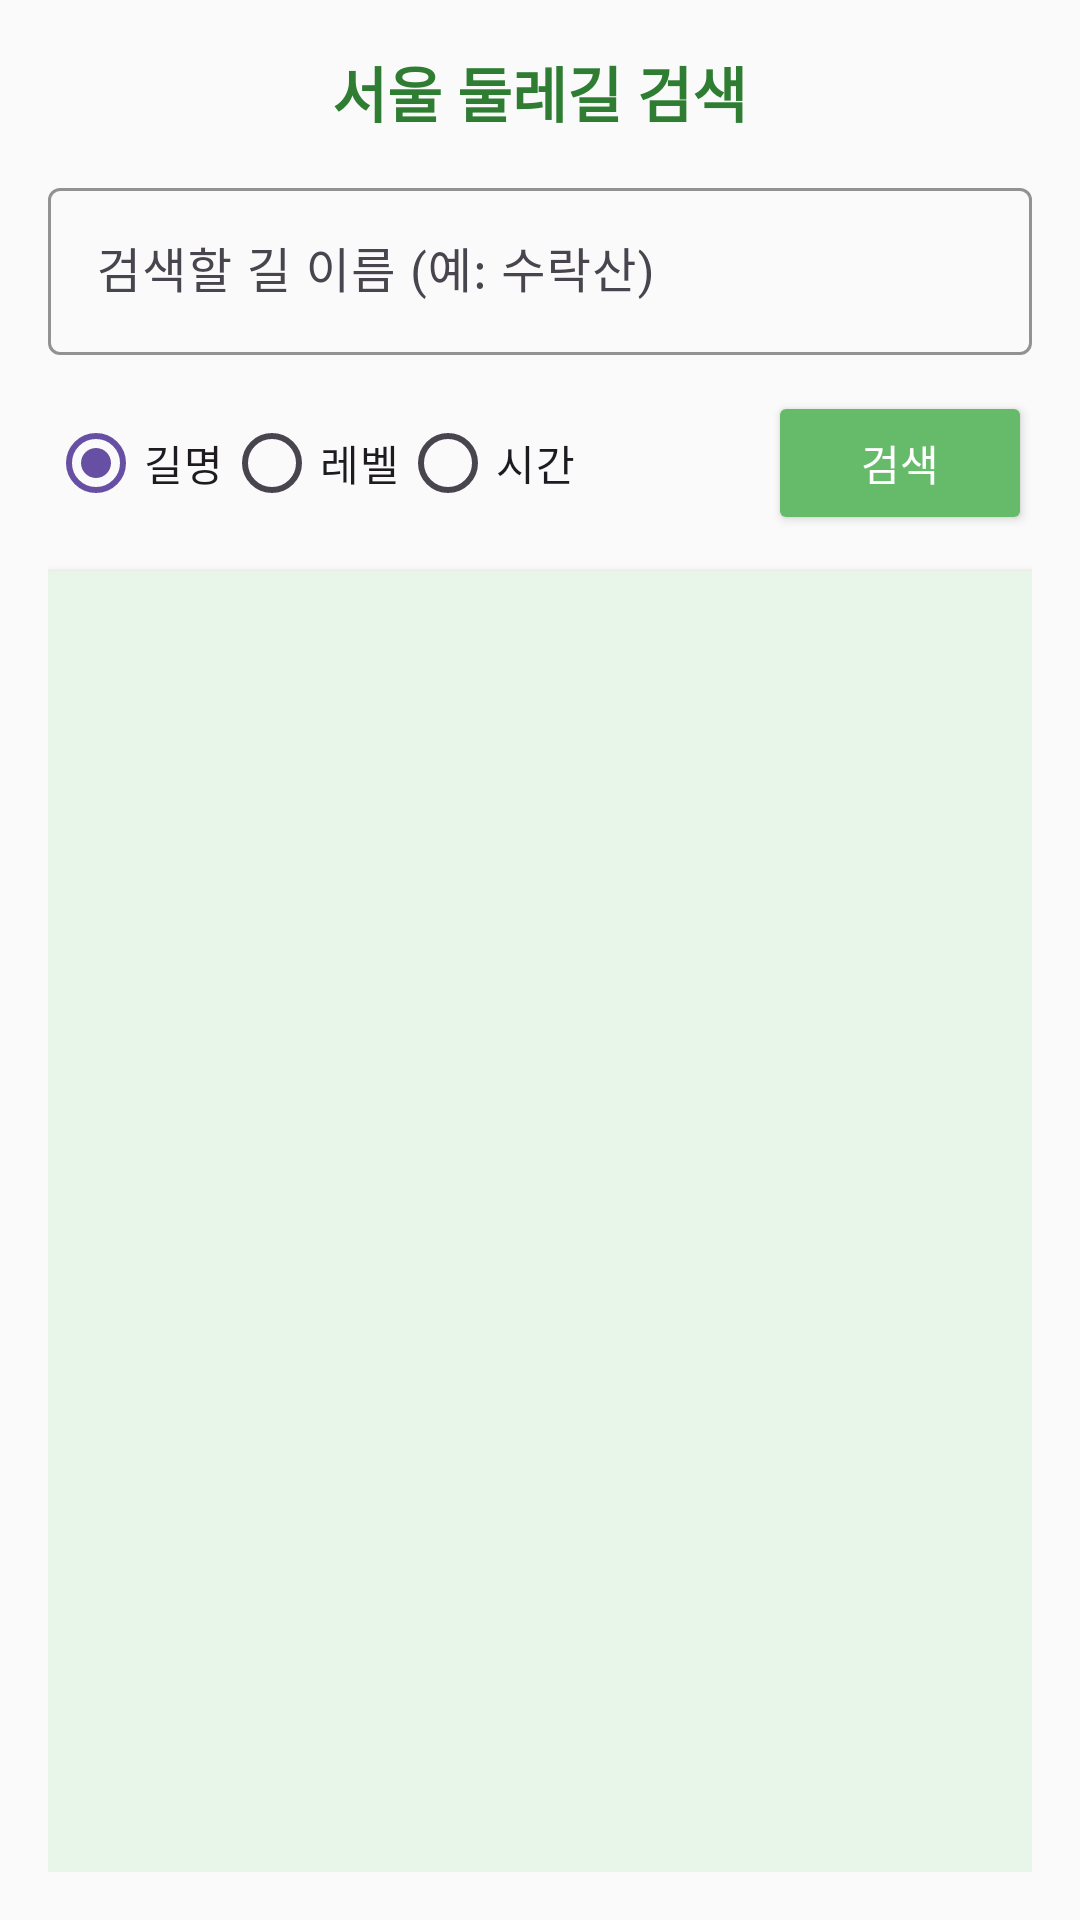

Android layout source for this screen:
<!-- AndroidManifest.xml: application theme Theme.WalkingHaDang -->
<!-- res/layout/activity_gil_view.xml -->
<?xml version="1.0" encoding="utf-8"?>
<LinearLayout xmlns:android="http://schemas.android.com/apk/res/android"
    xmlns:app="http://schemas.android.com/apk/res-auto"
    android:layout_width="match_parent"
    android:layout_height="match_parent"
    xmlns:tools="http://schemas.android.com/tools"
    android:orientation="vertical"
    android:padding="16dp"
    android:background="#FAFAFA"
    tools:context=".GilViewActivity">

    
    <TextView
        android:layout_width="wrap_content"
        android:layout_height="wrap_content"
        android:text="서울 둘레길 검색"
        android:textSize="20sp"
        android:textStyle="bold"
        android:textColor="#2E7D32"
        android:layout_gravity="center"
        android:layout_marginBottom="12dp" />

    
    <com.google.android.material.textfield.TextInputLayout
        android:layout_width="match_parent"
        android:layout_height="wrap_content"
        android:hint="검색할 길 이름 (예: 수락산)"
        app:boxStrokeColor="#66BB6A"
        app:boxBackgroundMode="outline"
        android:layout_marginBottom="12dp">

        <com.google.android.material.textfield.TextInputEditText
            android:id="@+id/edtLoc"
            android:layout_width="match_parent"
            android:layout_height="wrap_content"
            android:inputType="text" />
    </com.google.android.material.textfield.TextInputLayout>

    
    <LinearLayout
        android:layout_width="match_parent"
        android:layout_height="wrap_content"
        android:orientation="horizontal"
        android:gravity="center_vertical"
        android:layout_marginBottom="12dp">

        <RadioGroup
            android:id="@+id/rGroup"
            android:layout_width="0dp"
            android:layout_weight="1"
            android:orientation="horizontal"
            android:layout_height="wrap_content">

            <RadioButton
                android:id="@+id/rbGil"
                android:layout_width="wrap_content"
                android:layout_height="wrap_content"
                android:text="길명"
                android:checked="true"/>

            <RadioButton
                android:id="@+id/rbLvl"
                android:layout_width="wrap_content"
                android:layout_height="wrap_content"
                android:text="레벨" />

            <RadioButton
                android:id="@+id/rbTime"
                android:layout_width="wrap_content"
                android:layout_height="wrap_content"
                android:text="시간" />
        </RadioGroup>

        <Button
            android:id="@+id/btnSearch"
            android:layout_width="wrap_content"
            android:layout_height="wrap_content"
            android:text="검색"
            android:textAllCaps="false"
            android:backgroundTint="#66BB6A"
            android:textColor="#FFFFFF"
            android:layout_marginStart="8dp" />
    </LinearLayout>

    
    <FrameLayout
        android:id="@+id/activity_content"
        android:layout_width="match_parent"
        android:layout_height="0dp"
        android:layout_weight="1"
        android:background="#E8F5E9"
        android:elevation="2dp" />
</LinearLayout>
<!-- resources referenced by this layout -->
<resources>
  <style name="Theme.WalkingHaDang" parent="Base.Theme.WalkingHaDang" />
  <style name="Base.Theme.WalkingHaDang" parent="Theme.Material3.DayNight.NoActionBar">
          
          
      </style>
</resources>
